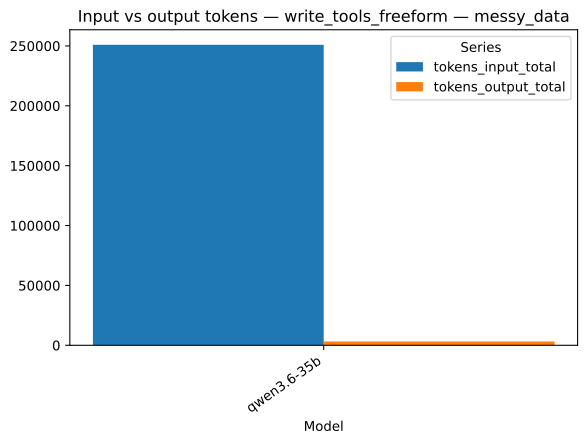

Values plotted in this chart, from the file beside it:
strategy, model, series, value, n
write_tools_freeform, qwen3.6-35b, tokens_input_total, 250935, 1
write_tools_freeform, qwen3.6-35b, tokens_output_total, 3178, 1
